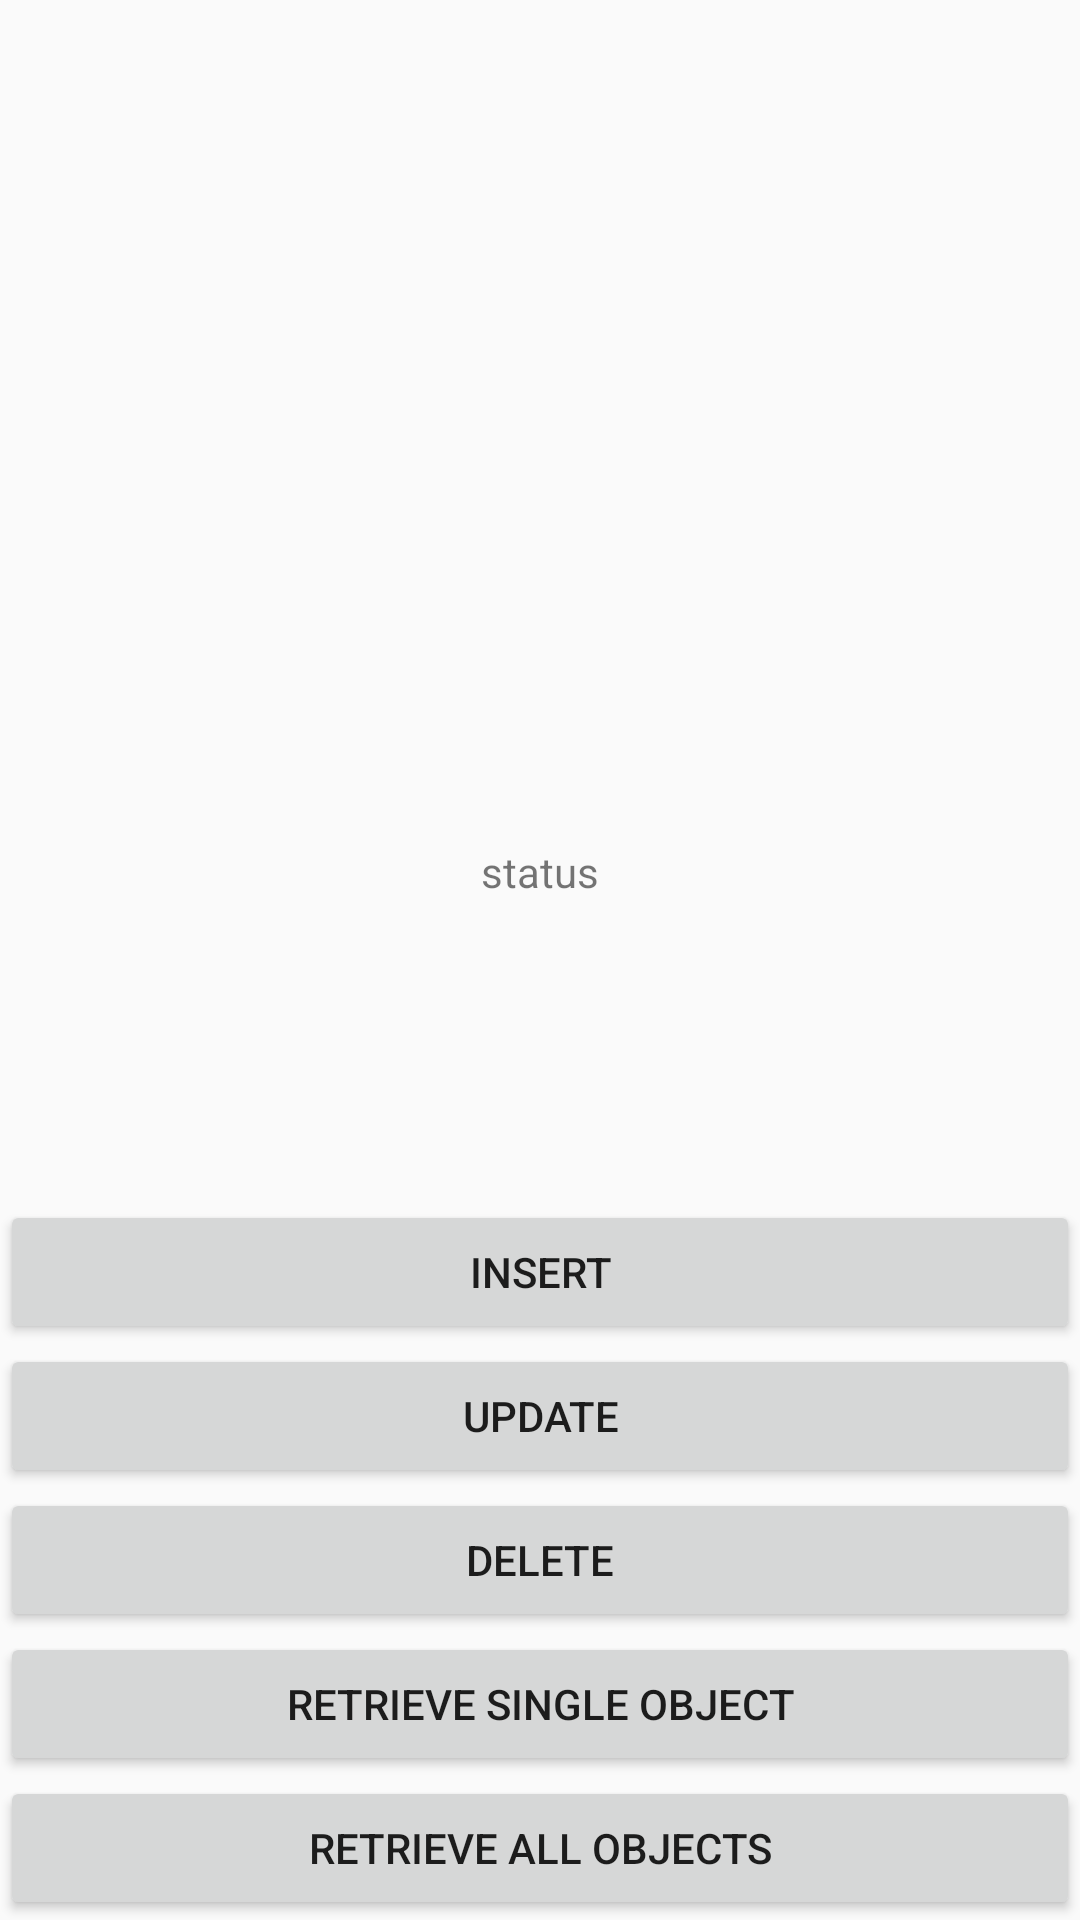

This screen was rendered from an Android layout file. Write that file and the resources it references.
<!-- AndroidManifest.xml: application theme AppTheme -->
<!-- res/layout/activity_main.xml -->
<?xml version="1.0" encoding="utf-8"?>
<RelativeLayout
    xmlns:android="http://schemas.android.com/apk/res/android"
    android:layout_width="match_parent"
    android:layout_height="match_parent">

    <TextView
        android:id="@+id/status"
        android:layout_above="@+id/layoutButtons"
        android:layout_width="wrap_content"
        android:layout_height="wrap_content"
        android:layout_centerVertical="true"
        android:layout_centerHorizontal="true"
        android:layout_marginBottom="100dp"
        android:text="@string/status"/>


    <LinearLayout
        android:id="@+id/layoutButtons"
        android:layout_width="match_parent"
        android:layout_height="wrap_content"
        android:layout_alignParentBottom="true"
        android:orientation="vertical">

        <Button
            android:id="@+id/btnInsert"
            android:text="@string/insert"
            android:layout_width="match_parent"
            android:layout_height="wrap_content"/>


        <Button
            android:id="@+id/update"
            android:text="@string/update"
            android:layout_width="match_parent"
            android:layout_height="wrap_content"/>


        <Button
            android:id="@+id/btnDelete"
            android:text="@string/delete"
            android:layout_width="match_parent"
            android:layout_height="wrap_content"/>


        <Button
            android:id="@+id/btnretrieve_single"
            android:text="@string/retrieve_single"
            android:layout_width="match_parent"
            android:layout_height="wrap_content"/>


        <Button
            android:id="@+id/btnretrieveall"
            android:text="@string/retrieve_all"
            android:layout_width="match_parent"
            android:layout_height="wrap_content"/>



    </LinearLayout>
</RelativeLayout>
<!-- resources referenced by this layout -->
<resources>
  <string name="delete">Delete</string>
  <string name="insert">Insert</string>
  <string name="retrieve_all">Retrieve all Objects</string>
  <string name="retrieve_single">Retrieve Single Object</string>
  <string name="status">status</string>
  <string name="update">Update</string>
  <style name="AppTheme" parent="Theme.AppCompat.Light.DarkActionBar">
          
          <item name="colorPrimary">@color/colorPrimary</item>
          <item name="colorPrimaryDark">@color/colorPrimaryDark</item>
          <item name="colorAccent">@color/colorAccent</item>
      </style>
  <!-- not gathered from this repository: default colours our renderer supplied (Android Studio template values) -->
  <color name="colorPrimary">#FF6200EE</color>
  <color name="colorPrimaryDark">#FF3700B3</color>
  <color name="colorAccent">#FF03DAC5</color>
</resources>
